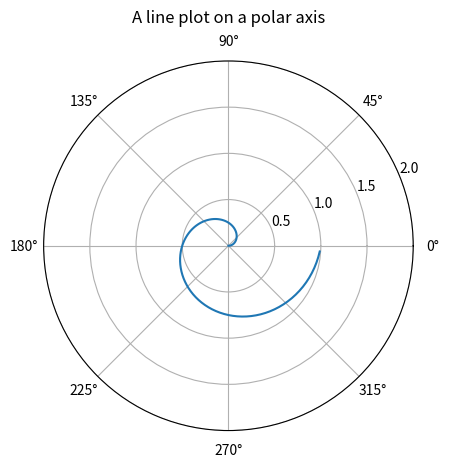

Write the Python code that produced this figure.
"""
Demo of a line plot on a polar axis.
"""
import numpy as np
import matplotlib.pyplot as plt


r = np.arange(0, 1, 0.01)
theta = 2 * np.pi * r

ax = plt.subplot(111, projection='polar')
ax.plot(theta, r)
ax.set_rmax(2)
ax.set_rticks([0.5, 1, 1.5, 2])  # less radial ticks
#ax.set_rlabel_position(-22.5)  # get radial labels away from plotted line
ax.grid(True)

ax.set_title("A line plot on a polar axis", va='bottom')
plt.show()
